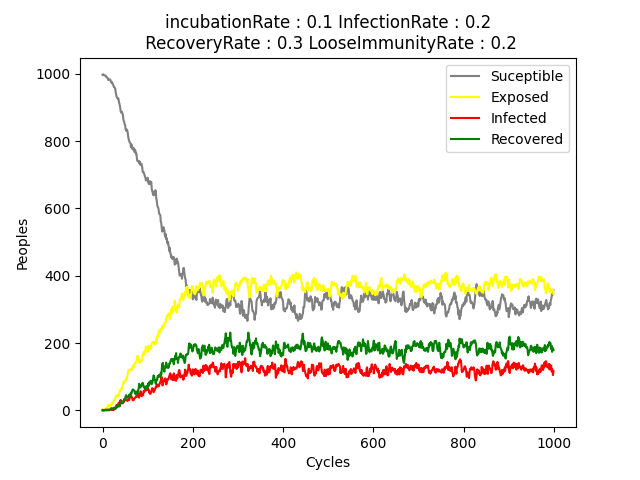

Data behind this chart, as committed beside it:
SUCEPTIBLE, EXPOSED, RECOVERED, INFECTED
997, 2, 1, 0
998, 2, 0, 0
998, 2, 0, 0
996, 3, 0, 1
995, 4, 0, 1
995, 4, 1, 0
995, 3, 1, 1
993, 4, 1, 2
992, 5, 2, 1
989, 9, 2, 0
989, 9, 2, 0
988, 9, 2, 1
984, 12, 2, 2
981, 16, 2, 1
983, 16, 0, 1
983, 14, 1, 2
983, 13, 2, 2
983, 12, 3, 2
979, 15, 4, 2
975, 18, 6, 1
973, 19, 7, 1
975, 18, 5, 2
971, 22, 3, 4
969, 24, 5, 2
965, 26, 4, 5
961, 29, 8, 2
961, 30, 6, 3
958, 32, 6, 4
956, 33, 5, 6
946, 38, 5, 11
939, 43, 6, 12
932, 44, 8, 16
930, 44, 12, 14
927, 44, 15, 14
926, 46, 16, 12
927, 42, 11, 20
919, 45, 13, 23
913, 52, 17, 18
907, 59, 12, 22
901, 57, 16, 26
889, 60, 20, 31
885, 64, 27, 24
886, 65, 27, 22
887, 64, 23, 26
882, 73, 23, 22
879, 74, 26, 21
865, 82, 26, 27
860, 86, 26, 28
857, 83, 34, 26
850, 86, 34, 30
848, 86, 32, 34
836, 87, 41, 36
831, 93, 45, 31
834, 91, 44, 31
834, 98, 39, 29
830, 101, 38, 31
823, 110, 38, 29
811, 118, 40, 31
805, 120, 41, 34
801, 121, 47, 31
... 940 more rows
